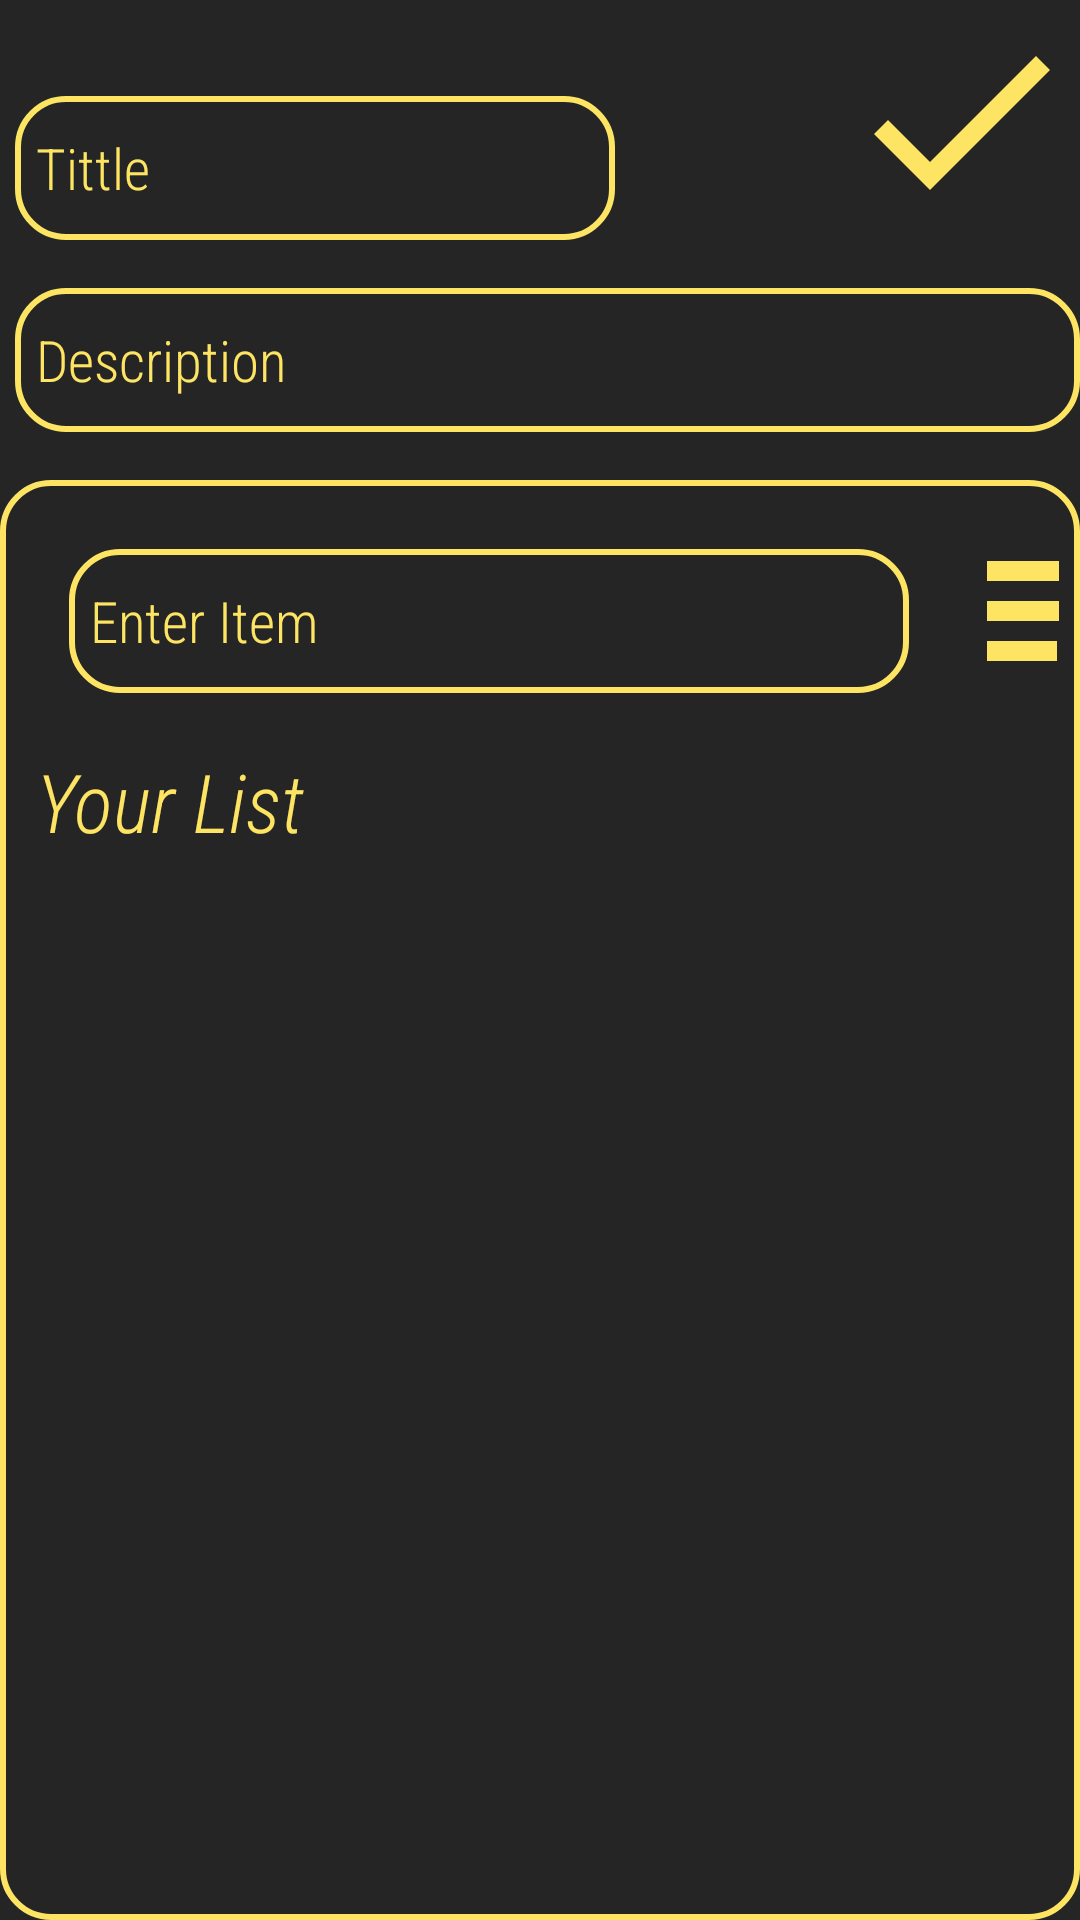

Write the Android layout XML for this screen, with the resource values it uses.
<!-- AndroidManifest.xml: application theme Theme.KotlinShoppingApp -->
<!-- res/layout/activity_add_list.xml -->
<?xml version="1.0" encoding="utf-8"?>
<RelativeLayout
    xmlns:android="http://schemas.android.com/apk/res/android"
    xmlns:app="http://schemas.android.com/apk/res-auto"
    xmlns:tools="http://schemas.android.com/tools"
    android:layout_width="match_parent"
    android:layout_height="match_parent"
    android:background="@color/black"
    android:orientation="vertical"
    tools:context=".Views.AddListActivity">

    <EditText
        android:layout_width="200dp"
        android:layout_height="48dp"
        android:id="@+id/etTittleAddAct"
        android:fontFamily="sans-serif-condensed-light"
        android:maxLines="1"
        android:inputType="text"
        android:background="@drawable/edit_text_corner"
        android:textColor="@color/yellow"
        android:textColorHint="@color/yellow"
        android:hint="@string/TittleItem"
        android:autofillHints="true"
        android:textSize="19sp"
        android:layout_alignParentTop="true"
        android:layout_alignParentStart="true"
        android:layout_marginTop="32dp"
        android:layout_marginStart="5dp"
        android:padding="7dp" />

    <ImageView
        android:layout_width="80dp"
        android:layout_height="80dp"
        android:background="@drawable/baseline_done_24"
        android:id="@+id/imDoneAddAct"
        android:onClick="saveList"
        android:contentDescription="@string/contentDescription"
        android:layout_alignParentTop="true"
        android:layout_alignParentEnd="true"/>

    <EditText
        android:layout_width="match_parent"
        android:layout_height="48dp"
        android:id="@+id/etDescriptionAddAct"
        android:maxLines="2"
        android:inputType="text"
        android:background="@drawable/edit_text_corner"
        android:hint="@string/Description"
        android:autofillHints="true"
        android:textSize="19sp"
        android:fontFamily="sans-serif-condensed-light"
        android:textColorHint="@color/yellow"
        android:textColor="@color/yellow"
        android:layout_below="@+id/etTittleAddAct"
        android:layout_alignParentStart="true"
        android:layout_marginTop="16dp"
        android:layout_marginStart="5dp"
        android:padding="7dp"/>

    <androidx.constraintlayout.widget.ConstraintLayout
        android:layout_width="match_parent"
        android:layout_height="match_parent"
        android:layout_below="@+id/etDescriptionAddAct"
        android:background="@drawable/edit_text_corner"
        android:layout_marginTop="16dp"
        android:padding="7dp">

        <LinearLayout
            android:layout_width="match_parent"
            android:layout_height="match_parent"
            android:orientation="vertical">

            <LinearLayout
                android:layout_width="match_parent"
                android:layout_height="wrap_content"
                android:orientation="horizontal">

                <EditText
                    android:layout_width="280dp"
                    android:layout_height="48dp"
                    android:id="@+id/etAddItemAddAct"
                    android:background="@drawable/edit_text_corner"
                    android:fontFamily="sans-serif-condensed-light"
                    android:hint="@string/enter_item"
                    android:autofillHints="true"
                    android:textSize="19sp"
                    android:inputType="text"
                    android:textColorHint="@color/yellow"
                    android:textColor="@color/yellow"
                    android:layout_margin="16dp"
                    android:padding="7dp"
                    android:maxLines="1"/>

                <ImageView
                    android:layout_width="80dp"
                    android:layout_height="80dp"
                    android:onClick="addItem"
                    android:id="@+id/addItemAddAct"
                    android:contentDescription="@string/contentDescription"
                    android:src="@drawable/baseline_playlist_add_24"/>
            </LinearLayout>

            <TextView
                android:layout_width="wrap_content"
                android:layout_height="wrap_content"
                android:text="@string/your_listAddAct"
                android:textSize="27sp"
                android:textColor="@color/yellow"
                android:fontFamily="sans-serif-condensed-light"
                android:textStyle="italic"
                android:layout_marginStart="5dp"
                android:layout_marginTop="2dp"/>

            <androidx.recyclerview.widget.RecyclerView
                android:layout_width="match_parent"
                android:layout_height="match_parent"
                android:id="@+id/itemRV"
                android:padding="3dp"
                android:layout_marginTop="2dp"/>

        </LinearLayout>



    </androidx.constraintlayout.widget.ConstraintLayout>

</RelativeLayout>
<!-- resources referenced by this layout -->
<resources>
  <color name="black">#252525</color>
  <color name="yellow">#FDE463</color>
  <!-- drawable baseline_done_24 (drawable) -->
  <vector android:height="36dp" android:tint="#FDE463"
      android:viewportHeight="24" android:viewportWidth="24"
      android:width="36dp" xmlns:android="http://schemas.android.com/apk/res/android">
      <path android:fillColor="@android:color/white" android:pathData="M9,16.2L4.8,12l-1.4,1.4L9,19 21,7l-1.4,-1.4L9,16.2z"/>
  </vector>
  <!-- drawable baseline_playlist_add_24 (drawable) -->
  <vector android:autoMirrored="true" android:height="16dp"
      android:tint="#FDE463" android:viewportHeight="24"
      android:viewportWidth="24" android:width="16dp" xmlns:android="http://schemas.android.com/apk/res/android">
      <path android:fillColor="@android:color/white" android:pathData="M14,10H3v2h11V10zM14,6H3v2h11V6zM18,14v-4h-2v4h-4v2h4v4h2v-4h4v-2H18zM3,16h7v-2H3V16z"/>
  </vector>
  <!-- drawable edit_text_corner (drawable) -->
  <?xml version="1.0" encoding="utf-8"?>
  <shape xmlns:android="http://schemas.android.com/apk/res/android"
      android:shape="rectangle">
      <corners
          android:radius="16dp"/>
      <stroke
          android:width="2dp"
          android:color="@color/yellow"/>
  
  
  </shape>
  <string name="Description">Description</string>
  <string name="TittleItem">Tittle</string>
  <string name="contentDescription">Optional</string>
  <string name="enter_item">Enter Item</string>
  <string name="your_listAddAct">Your List</string>
  <style name="Theme.KotlinShoppingApp" parent="Base.Theme.KotlinShoppingApp" />
  <style name="Base.Theme.KotlinShoppingApp" parent="Theme.Material3.DayNight.NoActionBar">
          
          
      </style>
</resources>
